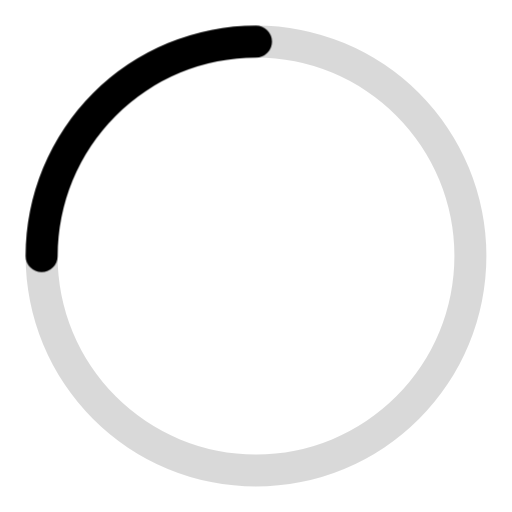
t = 0.00 s
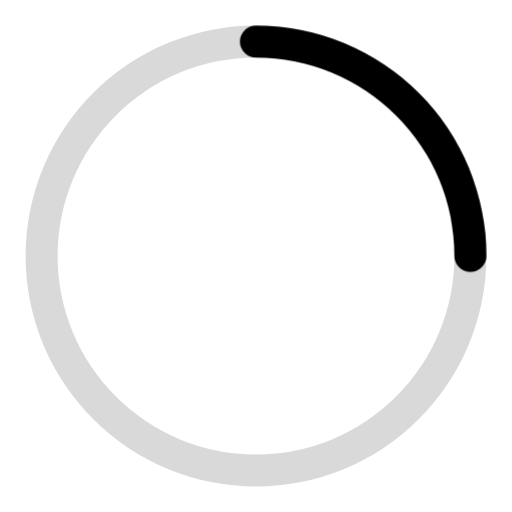
t = 0.20 s
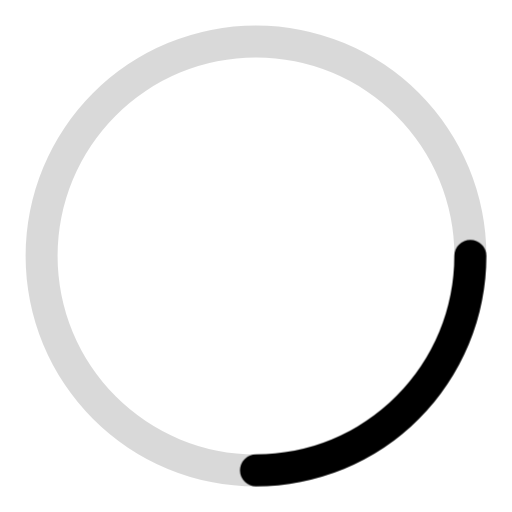
t = 0.40 s
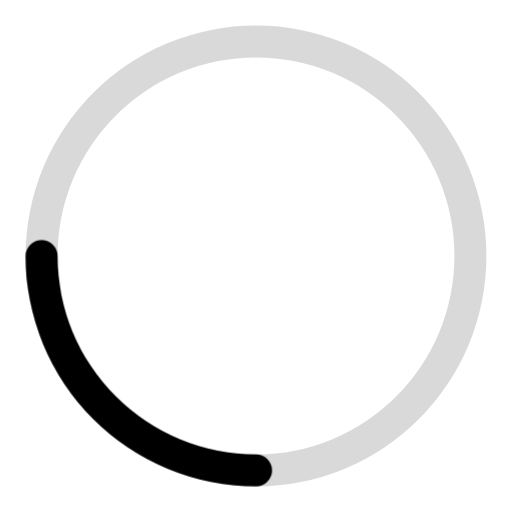
t = 0.60 s

The animated SVG that drew these frames (rendered in a browser with its animation timeline set to each time). Animation: 1 CSS @keyframes rule; one cycle of 0.80 s, repeats indefinitely.

<svg xmlns="http://www.w3.org/2000/svg" viewBox="0 0 24 24" fill="none">
  <style>
    @keyframes honeyicons-spinner-rotate { to { transform: rotate(360deg); } }
    [data-honeyicons-spinner] { transform-origin: 12px 12px; animation: honeyicons-spinner-rotate 0.8s linear infinite; }
    @media (prefers-reduced-motion: reduce) { [data-honeyicons-spinner] { animation: none; } }
  </style>
  <path d="M1.2 12A10.8 10.8 0 1 1 22.8 12A10.8 10.8 0 1 1 1.2 12ZM2.7 12A9.3 9.3 0 1 0 21.3 12A9.3 9.3 0 1 0 2.7 12Z" fill="currentColor" opacity="0.15" data-honeyicons-bounds="" />
  <path d="M1.2 12A10.8 10.8 0 0 1 12 1.2A.75 .75 0 0 1 12 2.7A9.3 9.3 0 0 0 2.7 12A.75 .75 0 0 1 1.2 12Z" fill="currentColor" data-honeyicons-spinner="" />
</svg>
